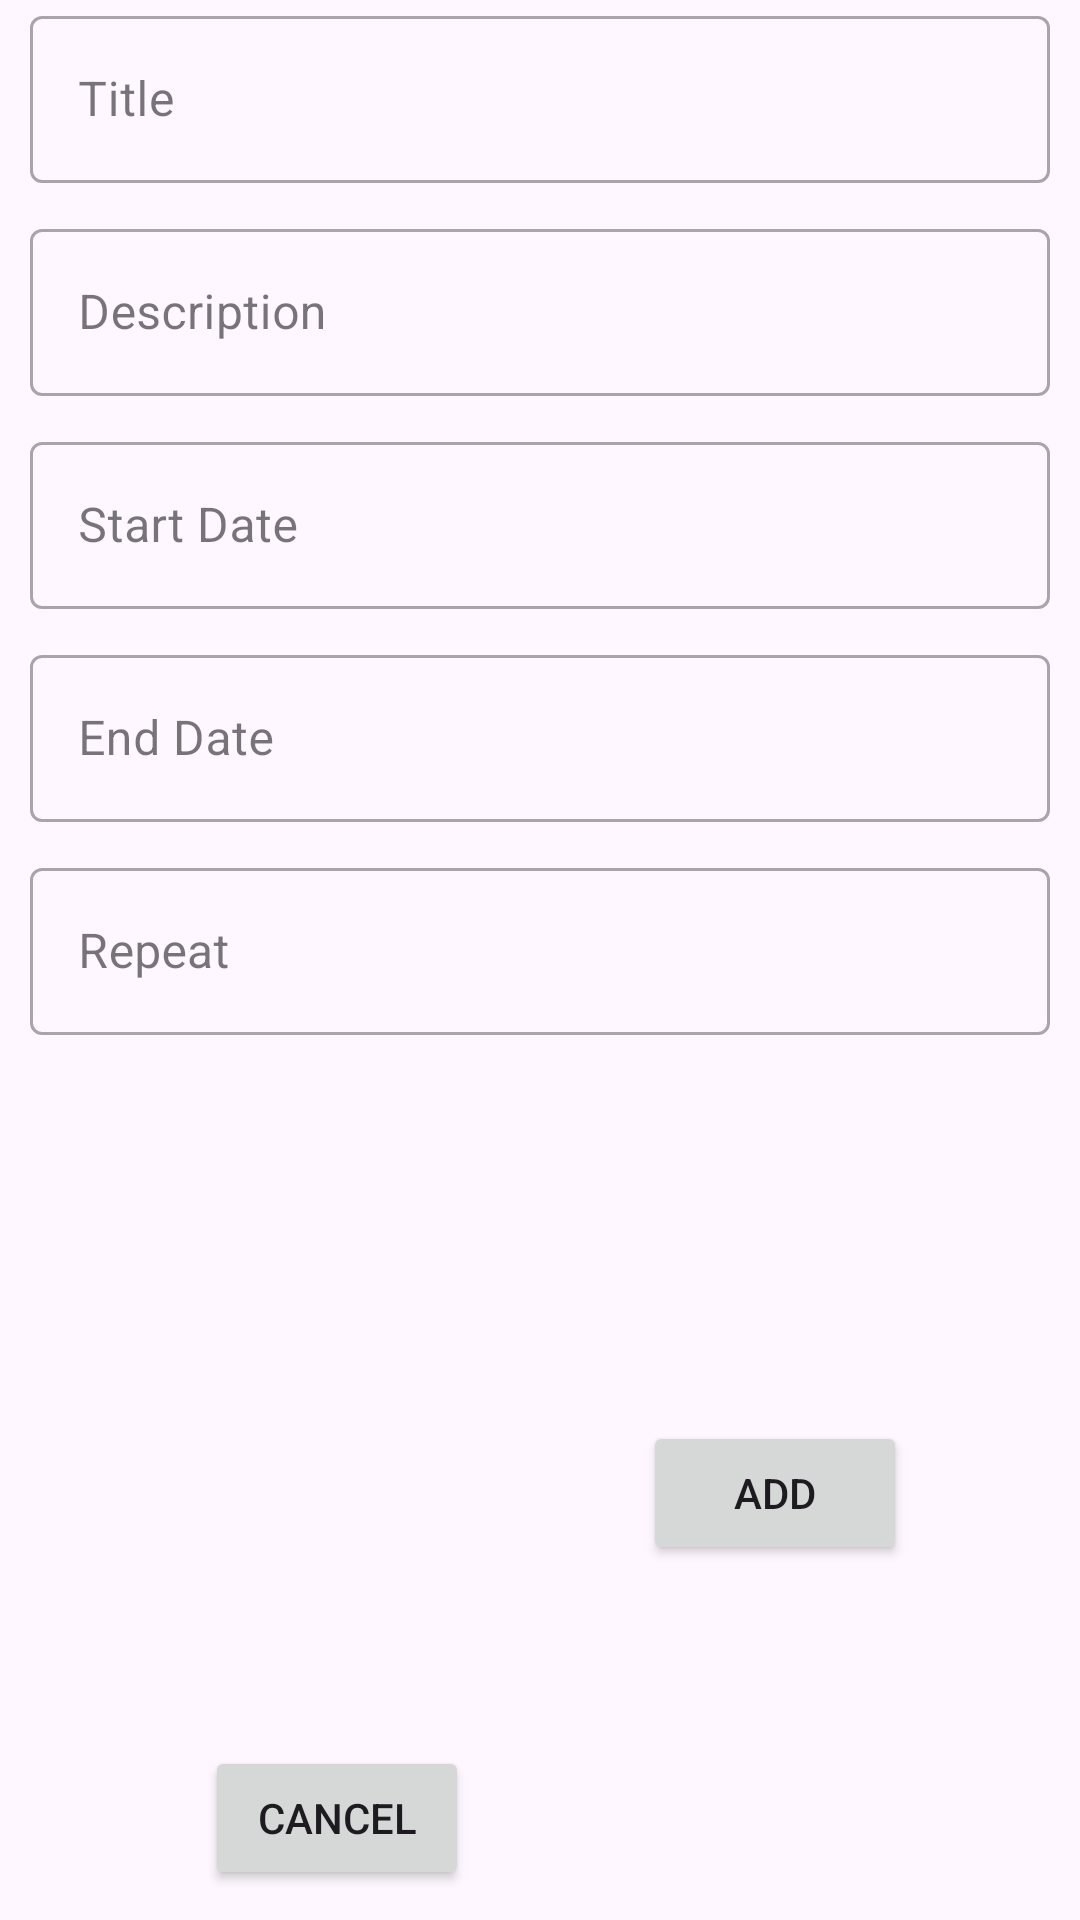

Produce the Android XML layout that renders to this screen, including the resource entries it uses.
<!-- AndroidManifest.xml: application theme Theme.DUH3v1 -->
<!-- res/layout/add_food_event_dbox.xml -->
<?xml version="1.0" encoding="utf-8"?>
<androidx.constraintlayout.widget.ConstraintLayout xmlns:android="http://schemas.android.com/apk/res/android"
    xmlns:app="http://schemas.android.com/apk/res-auto"
    xmlns:tools="http://schemas.android.com/tools"
    android:layout_width="300dp"
    android:layout_height="wrap_content">

    <com.google.android.material.textfield.TextInputLayout
        android:id="@+id/titleTilAfedb"
        style="@style/Widget.MaterialComponents.TextInputLayout.OutlinedBox"
        android:layout_width="match_parent"
        android:layout_height="wrap_content"
        app:layout_constraintStart_toStartOf="parent"
        app:layout_constraintTop_toTopOf="parent">

        <com.google.android.material.textfield.TextInputEditText
            android:id="@+id/titleTietAfedb"
            android:layout_width="match_parent"
            android:layout_height="match_parent"
            android:layout_margin="10dp"
            android:hint="Title" />
    </com.google.android.material.textfield.TextInputLayout>

    <com.google.android.material.textfield.TextInputLayout
        android:id="@+id/descriptionTilAfedb"
        style="@style/Widget.MaterialComponents.TextInputLayout.OutlinedBox"
        android:layout_width="match_parent"
        android:layout_height="wrap_content"
        app:layout_constraintStart_toStartOf="parent"
        app:layout_constraintTop_toBottomOf="@+id/titleTilAfedb">

        <com.google.android.material.textfield.TextInputEditText
            android:id="@+id/descriptionTietAfedb"
            android:layout_width="match_parent"
            android:layout_height="match_parent"
            android:layout_margin="10dp"
            android:hint="Description" />
    </com.google.android.material.textfield.TextInputLayout>

    <com.google.android.material.textfield.TextInputLayout
        android:id="@+id/startDateTilAfedb"
        style="@style/Widget.MaterialComponents.TextInputLayout.OutlinedBox"
        android:layout_width="match_parent"
        android:layout_height="wrap_content"
        app:layout_constraintStart_toStartOf="parent"
        app:layout_constraintTop_toBottomOf="@+id/descriptionTilAfedb">

        <com.google.android.material.textfield.TextInputEditText
            android:id="@+id/startDateTietAfedb"
            android:layout_width="match_parent"
            android:layout_height="match_parent"
            android:layout_margin="10dp"
            android:hint="Start Date" />
    </com.google.android.material.textfield.TextInputLayout>

    <com.google.android.material.textfield.TextInputLayout
        android:id="@+id/endDateTilAfedb"
        style="@style/Widget.MaterialComponents.TextInputLayout.OutlinedBox"
        android:layout_width="match_parent"
        android:layout_height="wrap_content"
        app:layout_constraintStart_toStartOf="parent"
        app:layout_constraintTop_toBottomOf="@+id/startDateTilAfedb">

        <com.google.android.material.textfield.TextInputEditText
            android:id="@+id/endDateTietAfedb"
            android:layout_width="match_parent"
            android:layout_height="match_parent"
            android:layout_margin="10dp"
            android:hint="End Date" />
    </com.google.android.material.textfield.TextInputLayout>

    <com.google.android.material.textfield.TextInputLayout
        android:id="@+id/repeatNotifTilAfedb"
        style="@style/Widget.MaterialComponents.TextInputLayout.OutlinedBox"
        android:layout_width="match_parent"
        android:layout_height="wrap_content"
        app:layout_constraintStart_toStartOf="parent"
        app:layout_constraintTop_toBottomOf="@+id/endDateTilAfedb">

        <com.google.android.material.textfield.TextInputEditText
            android:id="@+id/repeatNotifTietAfedb"
            android:layout_width="match_parent"
            android:layout_height="match_parent"
            android:layout_margin="10dp"
            android:hint="Repeat" />
    </com.google.android.material.textfield.TextInputLayout>

    <Button
        android:id="@+id/addFoodEventBtnAfedb"
        android:layout_width="wrap_content"
        android:layout_height="wrap_content"
        android:text="Add"
        android:layout_margin="10dp"
        android:padding="2dp"
        app:layout_constraintBottom_toBottomOf="parent"
        app:layout_constraintEnd_toEndOf="parent"
        app:layout_constraintStart_toEndOf="@+id/cancelFoodEventBtnAfedb"
        app:layout_constraintTop_toBottomOf="@+id/repeatNotifTilAfedb" />

    <Button
        android:id="@+id/cancelFoodEventBtnAfedb"
        android:layout_width="wrap_content"
        android:layout_height="wrap_content"
        android:text="Cancel"
        android:layout_margin="10dp"
        android:padding="2dp"
        app:layout_constraintBottom_toBottomOf="parent"
        app:layout_constraintEnd_toEndOf="parent"
        app:layout_constraintHorizontal_bias="0.231"
        app:layout_constraintStart_toStartOf="parent"
        app:layout_constraintTop_toBottomOf="@+id/repeatNotifTilAfedb"
        app:layout_constraintVertical_bias="1.0" />

</androidx.constraintlayout.widget.ConstraintLayout>
<!-- resources referenced by this layout -->
<resources>
  <style name="Theme.DUH3v1" parent="Base.Theme.DUH3v1" />
  <style name="Base.Theme.DUH3v1" parent="Theme.Material3.DayNight">
          
          
      </style>
</resources>
